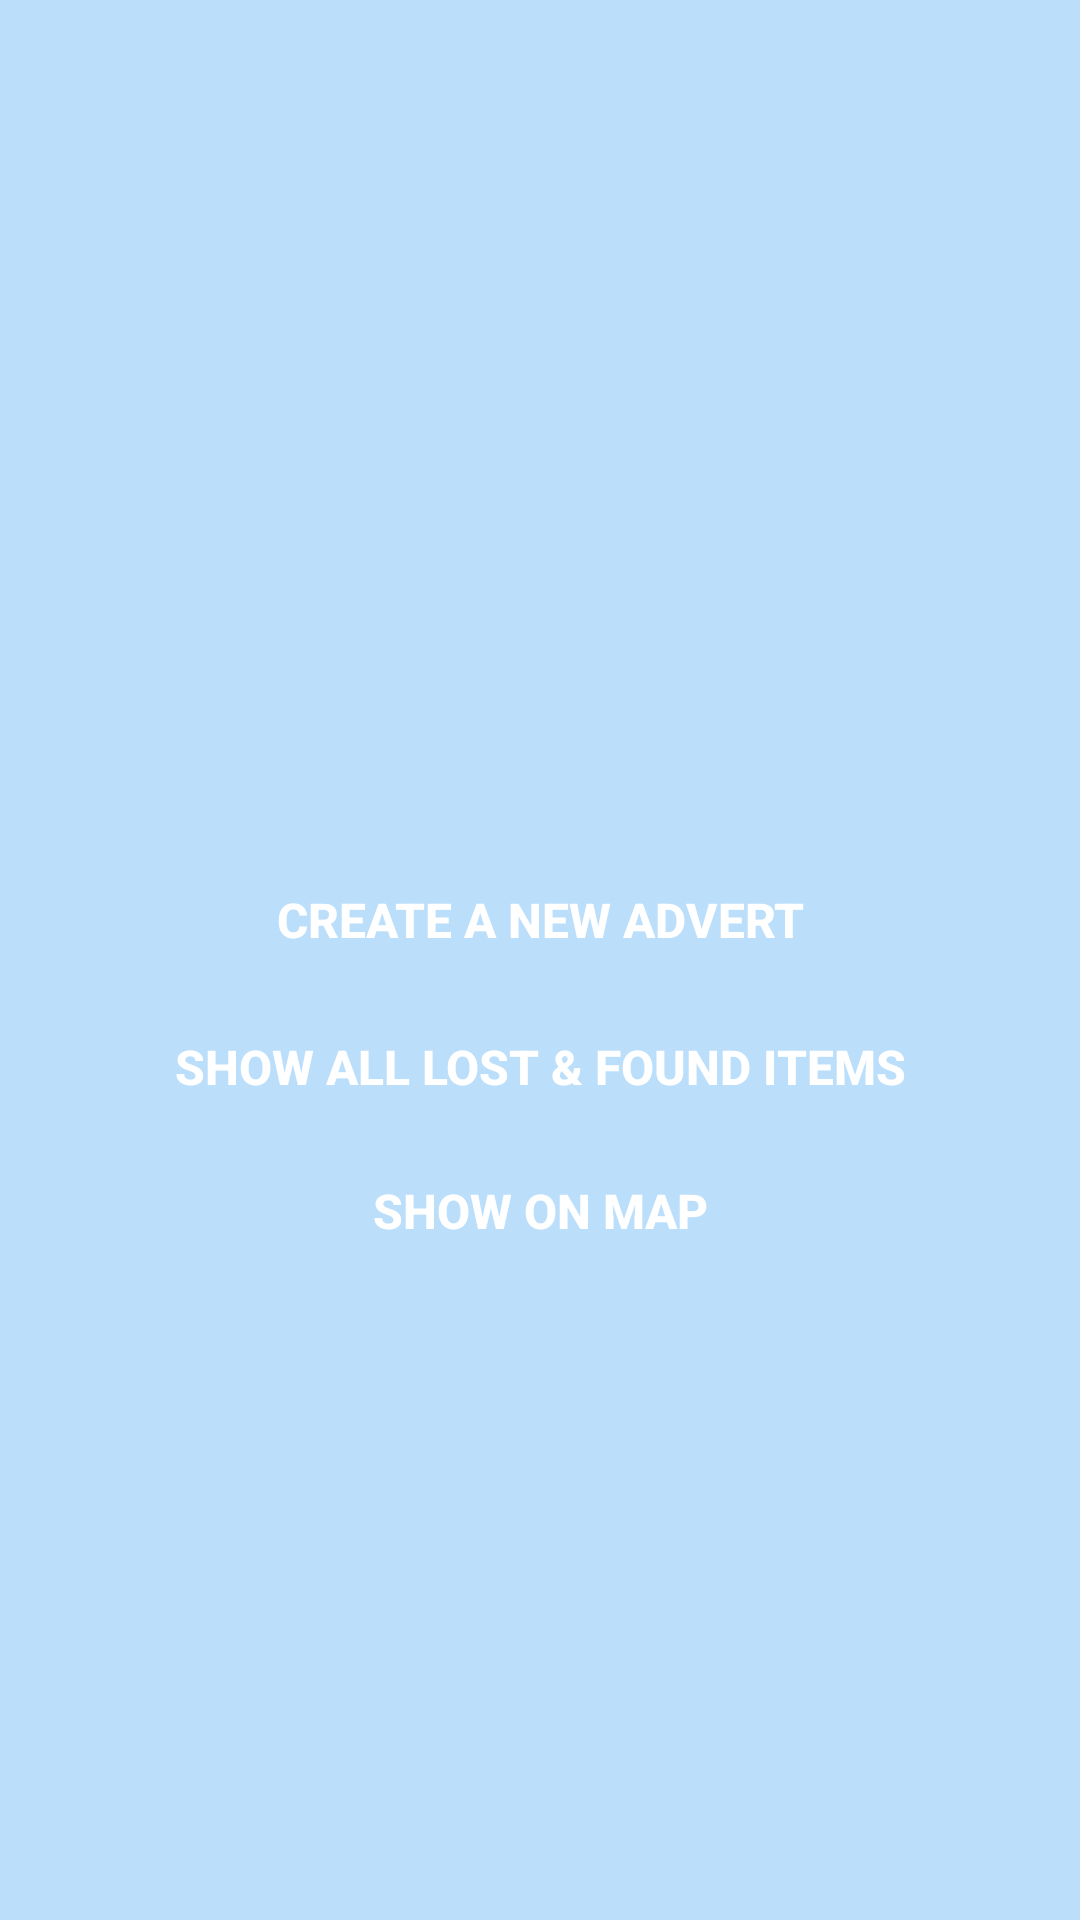

The Android layout XML behind this screen, and the referenced resources:
<!-- AndroidManifest.xml: application theme Theme.Task9_1P -->
<!-- res/layout/activity_main.xml -->
<?xml version="1.0" encoding="utf-8"?>
<androidx.constraintlayout.widget.ConstraintLayout xmlns:android="http://schemas.android.com/apk/res/android"
    xmlns:app="http://schemas.android.com/apk/res-auto"
    xmlns:tools="http://schemas.android.com/tools"
    android:id="@+id/main"
    android:layout_width="match_parent"
    android:layout_height="match_parent"
    android:background="@color/bluebg"
    tools:context=".MainActivity">

    <Button
        android:id="@+id/createbutton"
        android:layout_width="275dp"
        android:layout_height="42dp"
        android:layout_marginTop="260dp"
        android:background="@drawable/buttonbg"
        android:text="Create a new advert"
        android:textColor="#FFFFFF"
        android:textSize="16sp"
        android:textStyle="bold"
        app:layout_constraintBottom_toBottomOf="parent"
        app:layout_constraintEnd_toEndOf="parent"
        app:layout_constraintStart_toStartOf="parent"
        app:layout_constraintTop_toTopOf="parent"
        app:layout_constraintVertical_bias="0.076" />

    <Button
        android:id="@+id/showbutton"
        android:layout_width="275dp"
        android:layout_height="42dp"
        android:layout_marginTop="260dp"
        android:background="@drawable/buttonbg"
        android:text="Show all lost &amp; found items"
        android:textColor="#FFFFFF"
        android:textSize="16sp"
        android:textStyle="bold"
        app:layout_constraintBottom_toBottomOf="parent"
        app:layout_constraintEnd_toEndOf="parent"
        app:layout_constraintStart_toStartOf="parent"
        app:layout_constraintTop_toTopOf="parent"
        app:layout_constraintVertical_bias="0.221" />

    <Button
        android:id="@+id/showMapButton"
        android:layout_width="275dp"
        android:layout_height="42dp"
        android:layout_marginTop="260dp"
        android:background="@drawable/buttonbg"
        android:text="Show ON MAP"
        android:textColor="#FFFFFF"
        android:textSize="16sp"
        android:textStyle="bold"
        app:layout_constraintBottom_toBottomOf="parent"
        app:layout_constraintEnd_toEndOf="parent"
        app:layout_constraintStart_toStartOf="parent"
        app:layout_constraintTop_toTopOf="parent"
        app:layout_constraintVertical_bias="0.363" />


</androidx.constraintlayout.widget.ConstraintLayout>
<!-- resources referenced by this layout -->
<resources>
  <color name="bluebg">#BBDEFB</color>
  <style name="Theme.Task9_1P" parent="Base.Theme.Task9_1P" />
  <style name="Base.Theme.Task9_1P" parent="Theme.MaterialComponents.DayNight.NoActionBar.Bridge">
          
          
      </style>
</resources>
